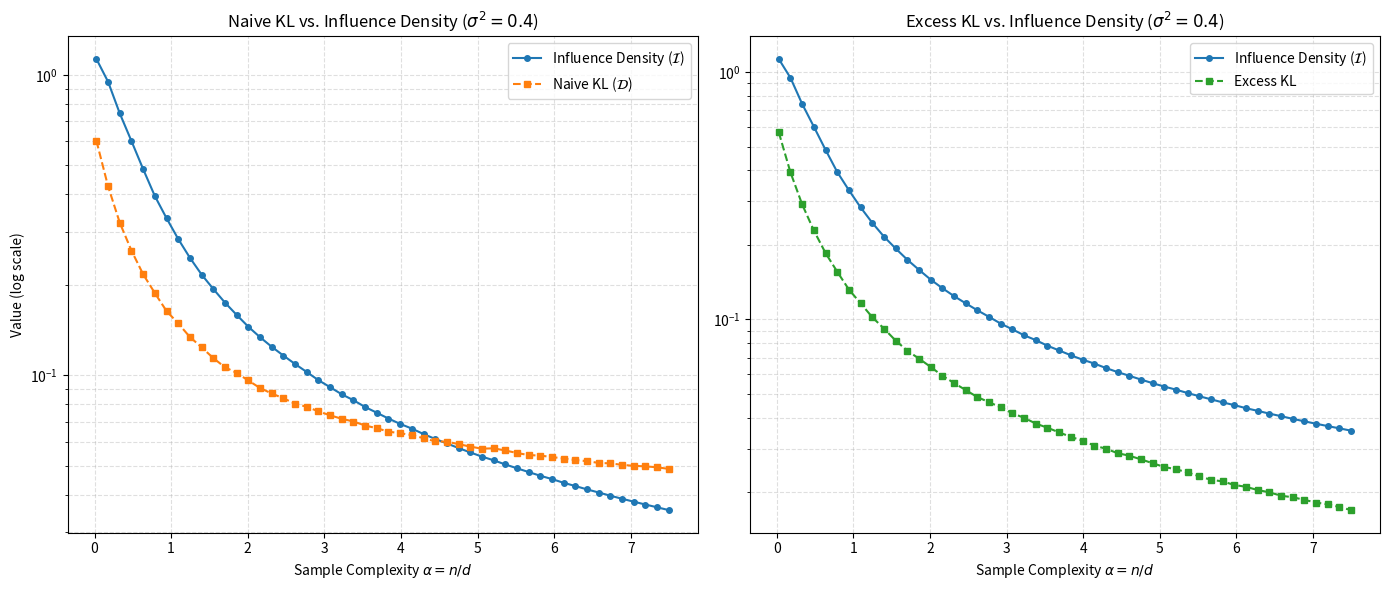

Recreate this plot in Python. (Note: this script raises an exception after producing the figure.)
import numpy as np
import matplotlib.pyplot as plt

# --- Configurazione ---
d = 400
n_values = np.linspace(10, 3000, 50).astype(int)
alphas = n_values / d  # n/d

# Regularization level chosen to clearly show the curve crossing
lam = 0.4

avg_delta_vals = []
naive_kl_vals = []
excess_kl_vals = []

for n in n_values:
    # 1. Generazione dati (True covariance is I_d)
    X = np.random.randn(n, d)
    
    # 2. Covarianza empirica regolarizzata
    Sigma_n = (X.T @ X) / n + lam * np.eye(d)
    
    # 3. Influence Function Media (Riscalata 1/d)
    V = np.linalg.solve(Sigma_n, X.T)
    h_vec = np.sum(X * V.T, axis=1) / n
    r = n / (n - 1)
    
    # Formula esatta della Delta (puntuale)
    term_det_inf = 0.5 * (np.log(1 - h_vec) + d * np.log(r))
    term_quad_inf = 0.5 * (h_vec * (n * h_vec - 1)) / (1 - h_vec)
    
    # Media delle Delta e riscalamento per d
    avg_delta = np.mean(term_det_inf + term_quad_inf) / d
    avg_delta_vals.append(avg_delta)
    
    # 4. Calcolo Trace e LogDet per le divergenze KL
    trace_sig = np.trace(Sigma_n)
    _, logdet_sig = np.linalg.slogdet(Sigma_n)
    
    # --- Naive KL Divergence ---
    # Come da immagine formula: KL(N(0, Sigma_n) || N(0, I_d))
    # D = 1/2 * (1/d * Tr(Sigma_n) - 1 - 1/d * ln(det Sigma_n))
    naive_kl = 0.5 * ( (1/d) * trace_sig - 1 - (1/d) * logdet_sig )
    naive_kl_vals.append(naive_kl)
    
    # --- Excess KL Divergence ---
    # Target regolarizzato: Sigma* + \sigma^2 I_d = (1 + lam) * I_d
    # KL(N(0, Sigma_n) || N(0, (1+lam)I_d)) 
    excess_kl = 0.5 * ( (1/d) * (trace_sig / (1 + lam)) - 1 + np.log(1 + lam) - (1/d) * logdet_sig )
    excess_kl_vals.append(excess_kl)

# --- Plot ---
fig, (ax1, ax2) = plt.subplots(1, 2, figsize=(14, 6))

# Sinistra: Naive KL vs Influence Density
ax1.plot(alphas, avg_delta_vals, 'o-', label=r'Influence Density ($\mathcal{I}$)', color='tab:blue', markersize=4)
ax1.plot(alphas, naive_kl_vals, 's--', label=r'Naive KL ($\mathcal{D}$)', color='tab:orange', markersize=4)
ax1.set_yscale('log')
ax1.set_xlabel(r'Sample Complexity $\alpha = n/d$')
ax1.set_ylabel('Value (log scale)')
ax1.set_title(rf'Naive KL vs. Influence Density ($\sigma^2={lam}$)')
ax1.legend()
ax1.grid(True, which="both", linestyle='--', alpha=0.4)

# Destra: Excess KL vs Influence Density
ax2.plot(alphas, avg_delta_vals, 'o-', label=r'Influence Density ($\mathcal{I}$)', color='tab:blue', markersize=4)
ax2.plot(alphas, excess_kl_vals, 's--', label=r'Excess KL', color='tab:green', markersize=4)
ax2.set_yscale('log')
ax2.set_xlabel(r'Sample Complexity $\alpha = n/d$')
ax2.set_title(rf'Excess KL vs. Influence Density ($\sigma^2={lam}$)')
ax2.legend()
ax2.grid(True, which="both", linestyle='--', alpha=0.4)

plt.tight_layout()
plt.savefig('/home/ceci/Thesis/Plots/asymptotic_behavior_double.png', dpi=300)
